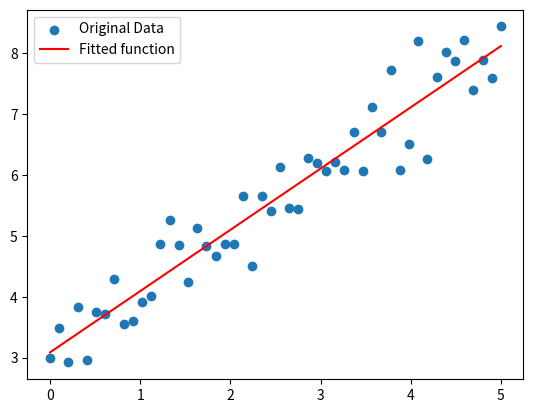

Recreate this plot in Python.
import matplotlib.pyplot as plt
import numpy as np


def f(x: np.ndarray, m: float, b: float) -> float:
    """
    Linear function.

    Parameters:
    - x (array-like): Independent variable.
    - m (float): Slope of the line.
    - b (float): Y-intercept of the line.

    Returns:
    float: Result of the linear function.
    """
    return x*m + b


def f_grad(x: np.ndarray, m: float, b: float) -> tuple:
    """
    Gradient of the linear function with respect to parameters m and b.

    Parameters:
    - x (array-like): Independent variable.
    - m (float): Slope of the line.
    - b (float): Y-intercept of the line.

    Returns:
    tuple: Tuple containing the gradients with respect to m and b.
    """
    grad_m = x # df/dm = x
    grad_b = np.ones_like(x) # df/db = 1
    return (grad_m, grad_b)


def f_loss(x: np.ndarray, m: float, b: float, y: float) -> float:
    """
    Residuals or loss of the linear function.

    Parameters:
    - x (array-like): Independent variable.
    - m (float): Slope of the line.
    - b (float): Y-intercept of the line.
    - y (array-like): Observed values.

    Returns:
    array-like: Residuals or loss.
    """
    return y - f(x, m, b)


def jacobian(x: np.ndarray, m: float, b: float):
    """
    Jacobian matrix of the linear function with respect to parameters m and b.

    Parameters:
    - x (array-like): Independent variable.
    - m (float): Slope of the line.
    - b (float): Y-intercept of the line.

    Returns:
    array-like: Jacobian matrix.
    """
    grad = f_grad(x, m, b)
    return np.column_stack([grad[0], grad[1]])


def gauss_newton(x: np.ndarray, y: np.ndarray, m0: float, b0: float, tol: float, max_iter: int):
    """
    Gauss-Newton optimization for linear regression.

    Parameters:
    - x (array-like): Independent variable.
    - y (array-like): Observed values.
    - m0 (float): Initial guess for the slope.
    - b0 (float): Initial guess for the y-intercept.
    - tol (float): Tolerance for convergence.
    - max_iter (int): Maximum number of iterations.

    Returns:
    array-like: Optimized parameters (slope, y-intercept).
    """
    old = np.array([m0, b0])
    for _ in range(max_iter):
        jac = jacobian(x, old[0], old[1])
        loss = f_loss(x, old[0], old[1], y)
        new = old + np.linalg.inv(jac.T@jac)@jac.T@loss
        if np.linalg.norm(old-new) < tol:
            break
    return new


def main():
    # Generate data
    x = np.linspace(0, 5, 50)
    y = f(x, 1, 3) + np.random.normal(0, 0.5, size=50)
    
    # Gauss newton optimization
    m, b = gauss_newton(x, y, 1, 1, 1e-5, 10)
    
    # Calculate fitted function
    y_hat = f(x, m, b)
    
    # Create plot
    plt.figure()
    plt.scatter(x, y, label='Original Data')
    plt.plot(x, y_hat, color="red", label="Fitted function") 
    plt.legend()
    plt.show()

if __name__ == "__main__":
    main()


